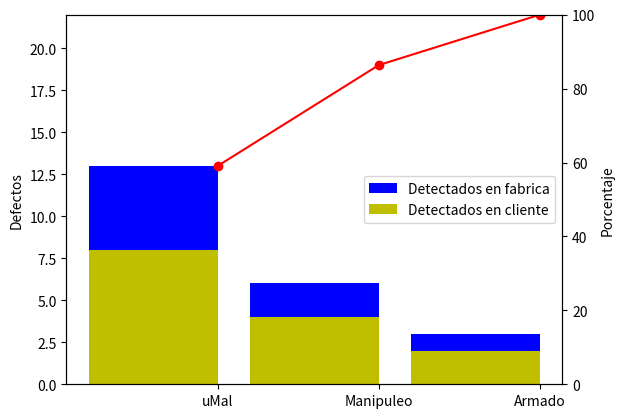

Reproduce this figure in Python.
# -*- coding: utf-8 -*-
"""
Created on Mon Nov 21 11:05:23 2016

[redacted]
"""

##METAB
import matplotlib.pyplot as plt
import numpy as np

primeras = 3
segundas = 19
cantidad_pcb = primeras + segundas

##FALLAS ENCONTRADAS TOTALES
armado = 3
umal = 13
manipuleo = 6

##FALLAS ENCONTRADAS EN LAS QUE SALIERON
total_salidas = primeras + 11
salida_armado = 2
salida_umal = 8
salida_manipuleo = 4

lista_fallas = [ "uMal", "Manipuleo", "Armado"]
freq_fallas = [umal, manipuleo, armado]
freq_fallas_salida = [salida_umal, salida_manipuleo, salida_armado]

the_sum = sum(freq_fallas) # ie, 32 + 22 + 15 + 5 + 2
the_cumsum = np.cumsum(freq_fallas) #  32, 32 + 22, 32 + 22 + 15, 32 + 22 + 15 + 5, 32 + 22, + 15 + 5 + 2
#print 'fallas totales' + the_sum

fig = plt.figure(1)
ax1 = fig.add_subplot(111) # and a subplot
ax2 = ax1.twinx() # create a duplicate y axis

ax1.set_ylim(ymax=the_sum) 
ax1.bar([1,2,3], freq_fallas, color='b', label="Detectados en fabrica")
ax1.bar([1,2,3], freq_fallas_salida, color='y', label="Detectados en cliente")
ax1.legend(prop={'size': 10}, loc='center right')
ax2.set_ylim(ymax=100) # %100

x = [1.4,2.4,3.4]
line, = ax1.plot(x, the_cumsum, 'ro-') # draw the  line
#plt.xticks([1,2,3], lista_fallas, rotation='vertical')
plt.xticks(x, lista_fallas)

ax1.set_ylabel('Defectos') # create the left y axis label
ax2.set_ylabel('Porcentaje') # create the right y axis label

plt.show()




#uMAL revisar version
#uMAL revisar temp ola
